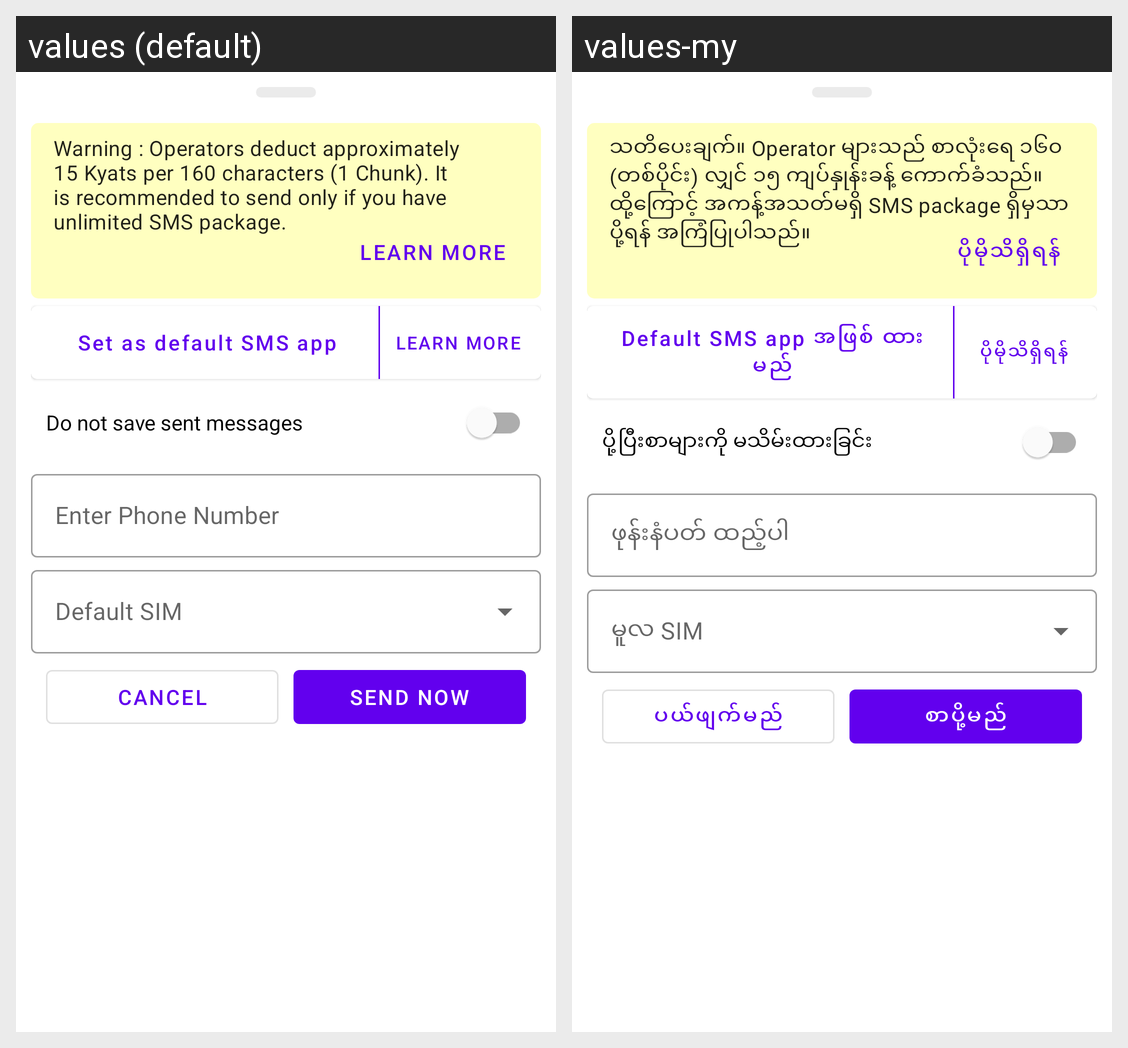

For this localized Android screen grid, give each drawn string resource with its value in every locale shown.
Android screen res/layout/dialog_sms_confirmation.xml rendered under 2 locales, left to right: values (default), values-my. Device: Nexus 5 (rendered at 1080×1920; each locale shown at half size, 540×960, under a caption strip naming it); theme Theme.Pic2Text.
Strings drawn on this screen, with the default value and each locale's value (text and hints the layout hard-codes, and strings that could not be matched under every locale, appear in the picture but are not listed):

sms_warning
  values: Warning : Operators deduct approximately 15 Kyats per 160 characters (1 Chunk). It is recommended to send only if you have unlimited SMS package.
  values-my: သတိပေးချက်။ Operator များသည် စာလုံးရေ ၁၆၀ (တစ်ပိုင်း) လျှင် ၁၅ ကျပ်နှုန်းခန့် ကောက်ခံသည်။ ထို့ကြောင့် အကန့်အသတ်မရှိ SMS package ရှိမှသာ ပို့ရန် အကြံပြုပါသည်။

btn_learn_more
  values: Learn more
  values-my: ပိုမိုသိရှိရန်

btn_set_as_default_sms_app
  values: Set as default SMS app
  values-my: Default SMS app အဖြစ် ထားမည်

do_not_save_sent_messages
  values: Do not save sent messages
  values-my: ပို့ပြီးစာများကို မသိမ်းထားခြင်း

enter_phone_number
  values: Enter Phone Number
  values-my: ဖုန်းနံပတ် ထည့်ပါ

default_sim
  values: Default SIM
  values-my: မူလ SIM

btn_cancel
  values: Cancel
  values-my: ပယ်ဖျက်မည်

btn_send_now
  values: Send Now
  values-my: စာပို့မည်
